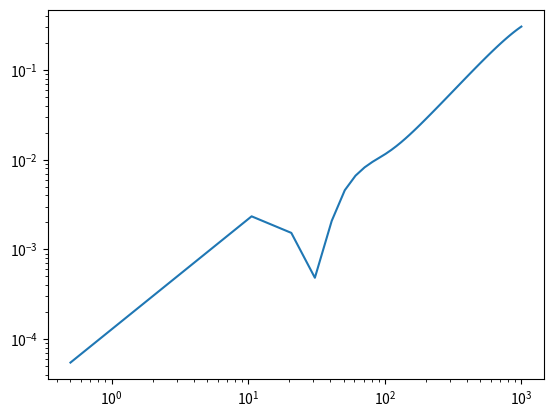

Reproduce this figure in Python.
import numpy as np
import matplotlib.pyplot as plt
from scipy.interpolate import interp1d

def calc(x):
      total = 0
      for i, k in enumerate(ks):
            total = total + (k * (np.log(x)**i))
      return total


ks = [-5.281428900665, 3.115995571855, -3.690629726865, 1.448918180601, -0.3928689243481,
      0.1236809448625, -0.02877121006548, 0.003391113110854, -0.0001521565312043]

temps = [0.5, 1, 2, 5, 10, 20, 50, 100, 200, 500, 1000]

ratios = []

for T in temps:
      ratios.append(np.exp(calc(T)))

print(ratios)
smooth = interp1d(temps, ratios, kind="cubic")
tempsnew = np.linspace(0.5, 1000, 100)
plt.loglog(tempsnew, smooth(tempsnew), "-")

plt.show()
#yeahyo